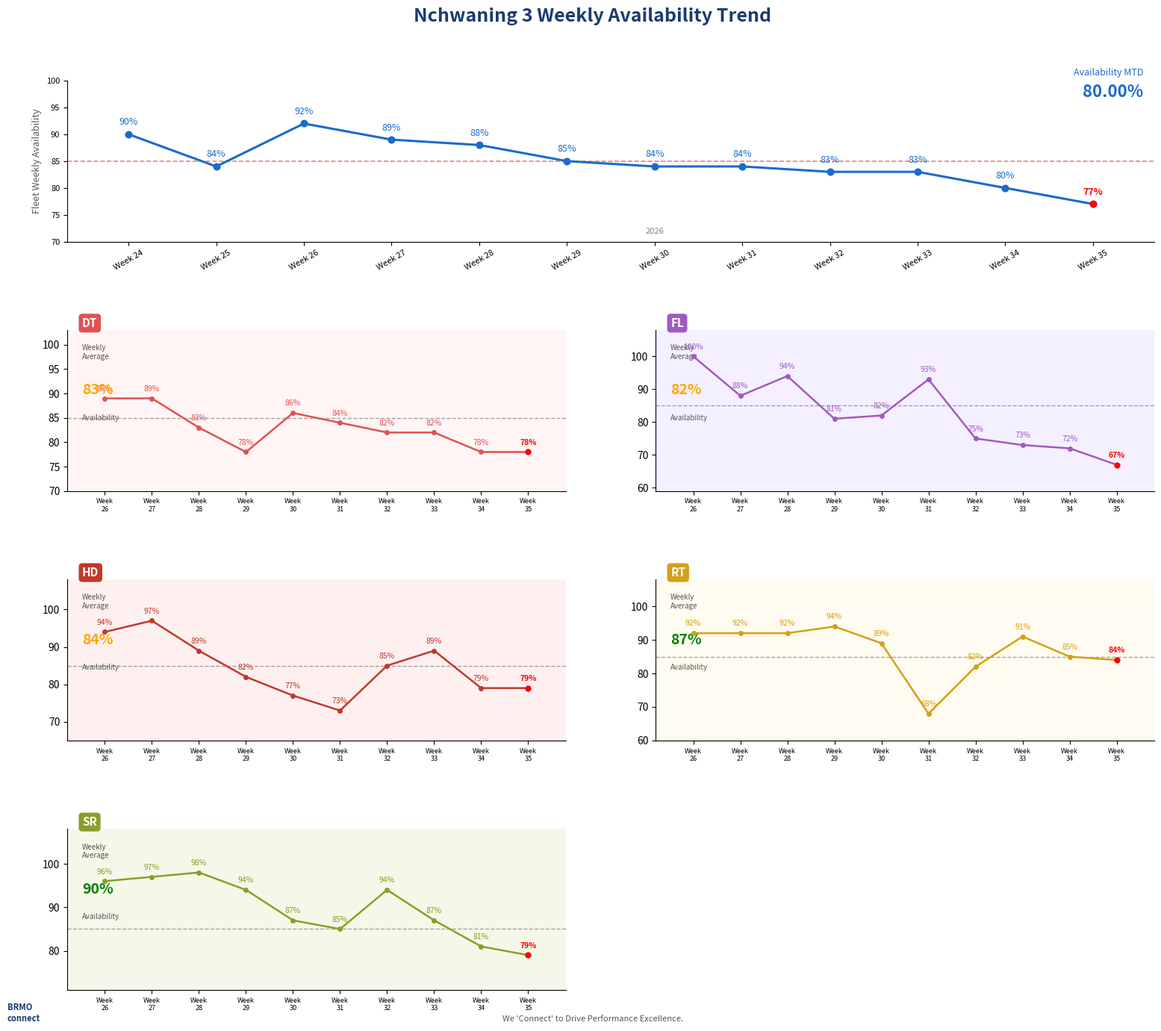

Source code (Python):
import matplotlib
matplotlib.use('Agg')
import matplotlib.pyplot as plt
import matplotlib.gridspec as gridspec

# Historical data read carefully from the Week 34 reference chart
# Fleet Weekly Availability main line (Weeks 24-34)
hist_weeks = list(range(24, 35))
hist_fleet = [90, 84, 92, 89, 88, 85, 84, 84, 83, 83, 80]

# Week 35 calculated values (simple average of 5 primary fleets, no UV)
week35_fleet = 77

all_weeks = hist_weeks + [35]
all_fleet = hist_fleet + [week35_fleet]

# Individual fleet histories (Weeks 26-34) from Week 34 reference chart
# + Week 35 actual values calculated from daily files
fleet_weeks = list(range(26, 35))  # 9 historical points

fleet_data = {
    'DT': {
        'hist': [89, 89, 83, 78, 86, 84, 82, 82, 78],
        'w35': 78,
        'color': '#e05252',
        'target': 85,
    },
    'FL': {
        'hist': [100, 88, 94, 81, 82, 93, 75, 73, 72],
        'w35': 67,
        'color': '#a05abf',
        'target': 85,
    },
    'HD': {
        'hist': [94, 97, 89, 82, 77, 73, 85, 89, 79],
        'w35': 79,
        'color': '#c0392b',
        'target': 85,
    },
    'RT': {
        'hist': [92, 92, 92, 94, 89, 68, 82, 91, 85],
        'w35': 84,
        'color': '#d4a017',
        'target': 85,
    },
    'SR': {
        'hist': [96, 97, 98, 94, 87, 85, 94, 87, 81],
        'w35': 79,
        'color': '#8b9e2a',
        'target': 85,
    },
}

# Availability MTD = average of Feb weeks (33=83%, 34=80%, 35=77%)
mtd = round((83 + 80 + 77) / 3, 2)  # 80.00%

# Fleet weekly averages (simple avg over Weeks 26-35)
fleet_avgs = {}
for k, v in fleet_data.items():
    all_vals = v['hist'] + [v['w35']]
    fleet_avgs[k] = round(sum(all_vals) / len(all_vals))

# Layout
fig = plt.figure(figsize=(16, 14), facecolor='white')
fig.suptitle('Nchwaning 3 Weekly Availability Trend', fontsize=18, fontweight='bold',
             color='#1a3c6e', y=0.98)

gs = gridspec.GridSpec(4, 2, figure=fig,
                       top=0.91, bottom=0.04, left=0.06, right=0.97,
                       hspace=0.55, wspace=0.18)

# Main fleet availability chart
ax_main = fig.add_subplot(gs[0, :])
ax_main.set_facecolor('white')

ax_main.plot(all_weeks, all_fleet, 'o-', color='#1a6bcc', linewidth=2.2,
             markersize=6, zorder=5)

# Colour the Week 35 point red (below target 85%)
for xv, yv in zip(all_weeks, all_fleet):
    pc = 'red' if xv == 35 else '#1a6bcc'
    ax_main.plot(xv, yv, 'o', color=pc, markersize=6, zorder=6)

# Labels
for xv, yv in zip(all_weeks, all_fleet):
    col = 'red' if xv == 35 else '#1a6bcc'
    weight = 'bold' if xv == 35 else 'normal'
    ax_main.annotate(f'{yv}%', (xv, yv), textcoords='offset points',
                     xytext=(0, 9), ha='center', fontsize=9,
                     color=col, fontweight=weight)

# Target dashed line at 85%
ax_main.axhline(85, color='#e74c3c', linestyle='--', linewidth=1.2, alpha=0.7)

ax_main.set_xlim(23.3, 35.7)
ax_main.set_xticks(all_weeks)
ax_main.set_xticklabels([f'Week {w}' for w in all_weeks], fontsize=8, rotation=30)
ax_main.set_ylim(70, 100)
ax_main.set_yticks([70, 75, 80, 85, 90, 95, 100])
ax_main.yaxis.set_tick_params(labelsize=8)
ax_main.text(30, 71.5, '2026', fontsize=8, color='gray', ha='center')
ax_main.set_ylabel('Fleet Weekly Availability', fontsize=9, color='#555')
ax_main.spines['top'].set_visible(False)
ax_main.spines['right'].set_visible(False)

# MTD box (top right)
ax_main.text(0.99, 1.08, 'Availability MTD', transform=ax_main.transAxes,
             ha='right', va='top', fontsize=9, color='#1a6bcc')
ax_main.text(0.99, 0.98, f'{mtd:.2f}%', transform=ax_main.transAxes,
             ha='right', va='top', fontsize=16, fontweight='bold', color='#1a6bcc')

# Individual fleet sub-charts
fleet_order = ['DT', 'FL', 'HD', 'RT', 'SR']
positions = [(1, 0), (1, 1), (2, 0), (2, 1), (3, 0)]
all_fleet_weeks = fleet_weeks + [35]

bg_colors = {
    'DT': '#fff5f5',
    'FL': '#f5f0ff',
    'HD': '#fff0f0',
    'RT': '#fffbf0',
    'SR': '#f5f8e8',
}

for (row, col), fname in zip(positions, fleet_order):
    fd = fleet_data[fname]
    ax = fig.add_subplot(gs[row, col])

    vals = fd['hist'] + [fd['w35']]
    target = fd['target']
    color = fd['color']
    avg = fleet_avgs[fname]

    ax.set_facecolor(bg_colors[fname])
    ax.plot(all_fleet_weeks, vals, 'o-', color=color, linewidth=1.8,
            markersize=4, zorder=5)

    last_col = 'red' if fd['w35'] < target else color
    ax.plot(35, fd['w35'], 'o', color=last_col, markersize=5, zorder=6)

    ax.axhline(target, color='gray', linestyle='--', linewidth=1.0, alpha=0.7)

    for xv, yv in zip(all_fleet_weeks, vals):
        lc = 'red' if (xv == 35 and yv < target) else color
        fw = 'bold' if xv == 35 else 'normal'
        ax.annotate(f'{yv}%', (xv, yv), textcoords='offset points',
                    xytext=(0, 7), ha='center', fontsize=7.5,
                    color=lc, fontweight=fw)

    ax.set_xlim(25.2, 35.8)
    ax.set_xticks(all_fleet_weeks)
    ax.set_xticklabels([f'Week\n{w}' for w in all_fleet_weeks], fontsize=6.5)
    ymin = max(40, min(vals) - 8)
    ymax = min(108, max(vals) + 14)
    ax.set_ylim(ymin, ymax)
    ax.spines['top'].set_visible(False)
    ax.spines['right'].set_visible(False)

    avg_color = 'green' if avg >= target else ('orange' if avg >= target - 5 else 'red')
    ax.text(0.03, 1.02, fname, transform=ax.transAxes,
            fontsize=11, fontweight='bold', color='white',
            bbox=dict(facecolor=color, edgecolor='none', boxstyle='round,pad=0.3'))
    ax.text(0.03, 0.82, 'Weekly\nAverage', transform=ax.transAxes,
            fontsize=7, color='#555')
    ax.text(0.03, 0.60, f'{avg}%', transform=ax.transAxes,
            fontsize=14, fontweight='bold', color=avg_color)
    ax.text(0.03, 0.44, 'Availability', transform=ax.transAxes,
            fontsize=7, color='#555')

# Footer
fig.text(0.01, 0.01, 'BRMO\nconnect', fontsize=8, fontweight='bold', color='#1a3c6e')
fig.text(0.5, 0.01, "We 'Connect' to Drive Performance Excellence.",
         fontsize=8, color='#555', ha='center')

out = 'N3 Weekly Availability Chart Week 35.png'
plt.savefig(out, dpi=150, bbox_inches='tight', facecolor='white')
plt.close()

print(f"Saved: {out}")
print(f"\nSummary:")
print(f"  Week 35 Fleet Average: {week35_fleet}%")
print(f"  Availability MTD: {mtd:.2f}%")
print(f"\n  Fleet weekly averages (Weeks 26-35):")
for k in fleet_order:
    print(f"    {k}: {fleet_avgs[k]}%  (Week 35: {fleet_data[k]['w35']}%)")
print(f"\n  Fleet history (Weeks 24-35):")
for w, v in zip(all_weeks, all_fleet):
    print(f"    Week {w}: {v}%")
